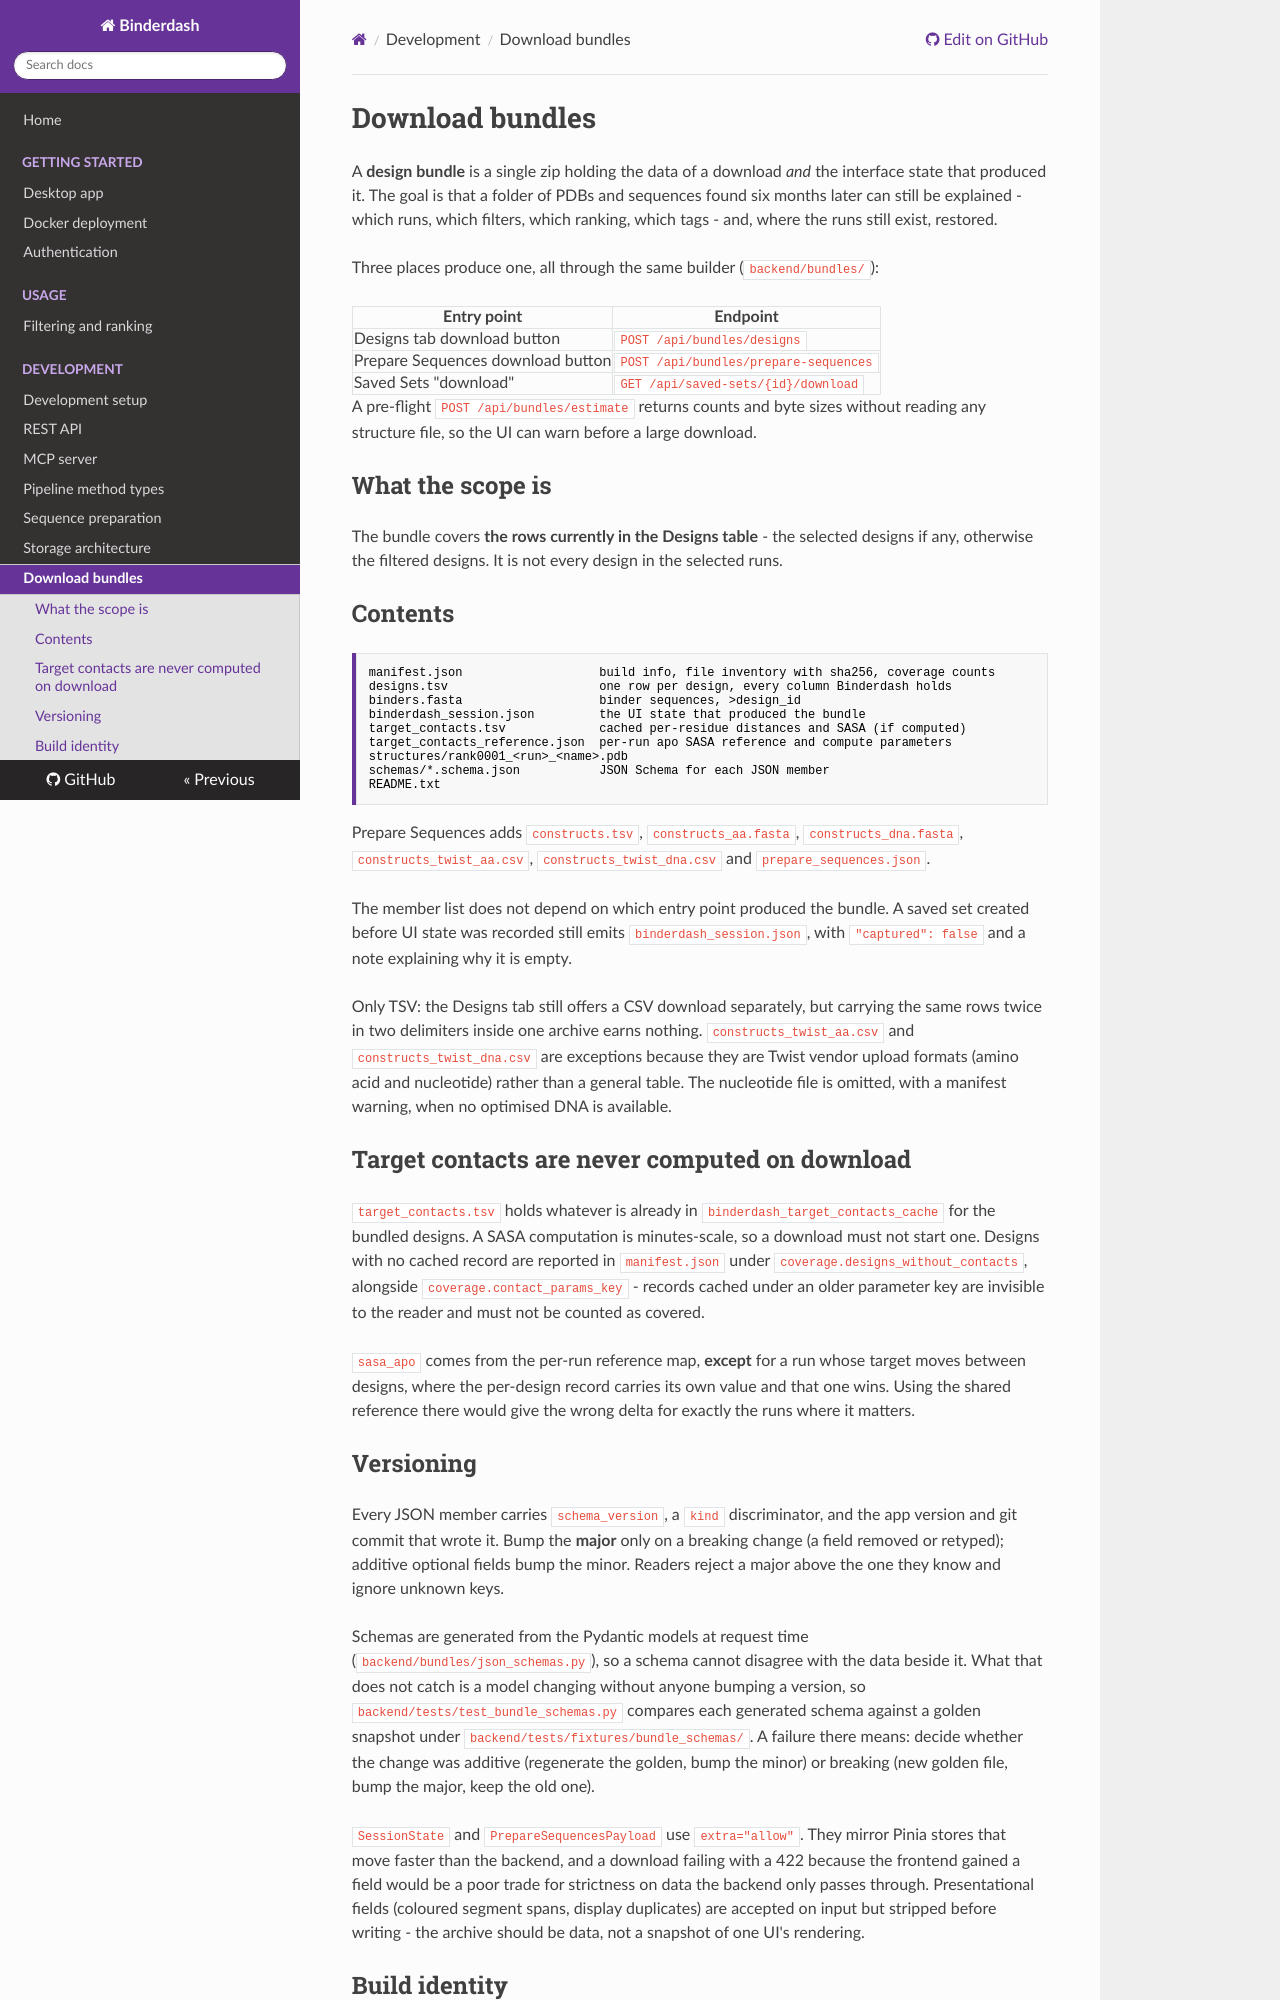

repository: Australian-Protein-Design-Initiative/binderdash · page: 0.4.2/development/download-bundles/index.html · generator: mkdocs

# Download bundles

A **design bundle** is a single zip archive containing downloaded design data and the UI state that produced it. You can inspect which runs, filters, ranking settings, and tags generated a folder of PDBs and sequences months later, and restore that state if the runs are still available.

Three endpoints build bundles through `backend/bundles/`:

| Entry point | Endpoint |
|---|---|
| Designs tab download button | `POST /api/bundles/designs` |
| Prepare Sequences download button | `POST /api/bundles/prepare-sequences` |
| Saved Sets "download" | `GET /api/saved-sets/{id}/download` |

Call `POST /api/bundles/estimate` beforehand to get counts and byte sizes without reading structure files, allowing the UI to warn before a large download.

## Scope

A bundle includes **the rows currently in the Designs table**: the selected designs if any are checked, or all filtered designs otherwise. It does not include unselected or filtered-out designs from the active runs.

## Contents

All files are placed inside a single top-level folder matching the zip filename: the order name for Prepare Sequences, `saved_set_<name>` for a Saved Set, or `binderdash_designs` for a plain Designs-tab download. Extracting the archive creates that folder instead of unpacking files into the current directory.

```
<order_or_set_name>/
  manifest.json                   build info, file inventory with sha256, coverage counts
  designs.tsv                     one row per design, every column Binderdash holds
  binders.fasta                   binder sequences, >design_id
  binderdash_session.json         the UI state that produced the bundle
  target_contacts.tsv             cached per-residue distances and SASA (if computed)
  target_contacts_reference.json  per-run apo SASA reference and compute parameters
  structures/rank0001_<run>_<name>.pdb
  schemas/*.schema.json           JSON Schema for each JSON member
  README.txt
```

Prepare Sequences adds `constructs.tsv`, `constructs_aa.fasta`, `constructs_dna.fasta`, `constructs_twist_aa.csv`, `constructs_twist_dna.csv`, and `prepare_sequences.json`.

Every entry point writes the same core member list. A saved set created before UI state recording was added still includes `binderdash_session.json`, with `"captured": false` and a note explaining why it is empty.

General tables use TSV only; the Designs tab still offers a separate CSV download, so duplicating rows in both delimiters inside the archive is unnecessary. `constructs_twist_aa.csv` and `constructs_twist_dna.csv` use CSV because they are Twist vendor upload formats (amino acid and nucleotide). If no optimised DNA is available, `constructs_twist_dna.csv` is omitted and a warning is added to the manifest.

## Cached target contacts

`target_contacts.tsv` exports only records already present in `binderdash_target_contacts_cache` for the bundled designs. Computing SASA takes minutes, so downloads do not trigger it. Designs missing a cached record are listed in `manifest.json` under `coverage.designs_without_contacts`, alongside `coverage.contact_params_key` (records cached under an older parameter key are not readable by the current configuration and are excluded from coverage counts).

`sasa_apo` is read from the per-run reference map, except when a run's target moves between designs; in that case the per-design record provides its own `sasa_apo` value and overrides the shared reference so the SASA delta stays accurate.
